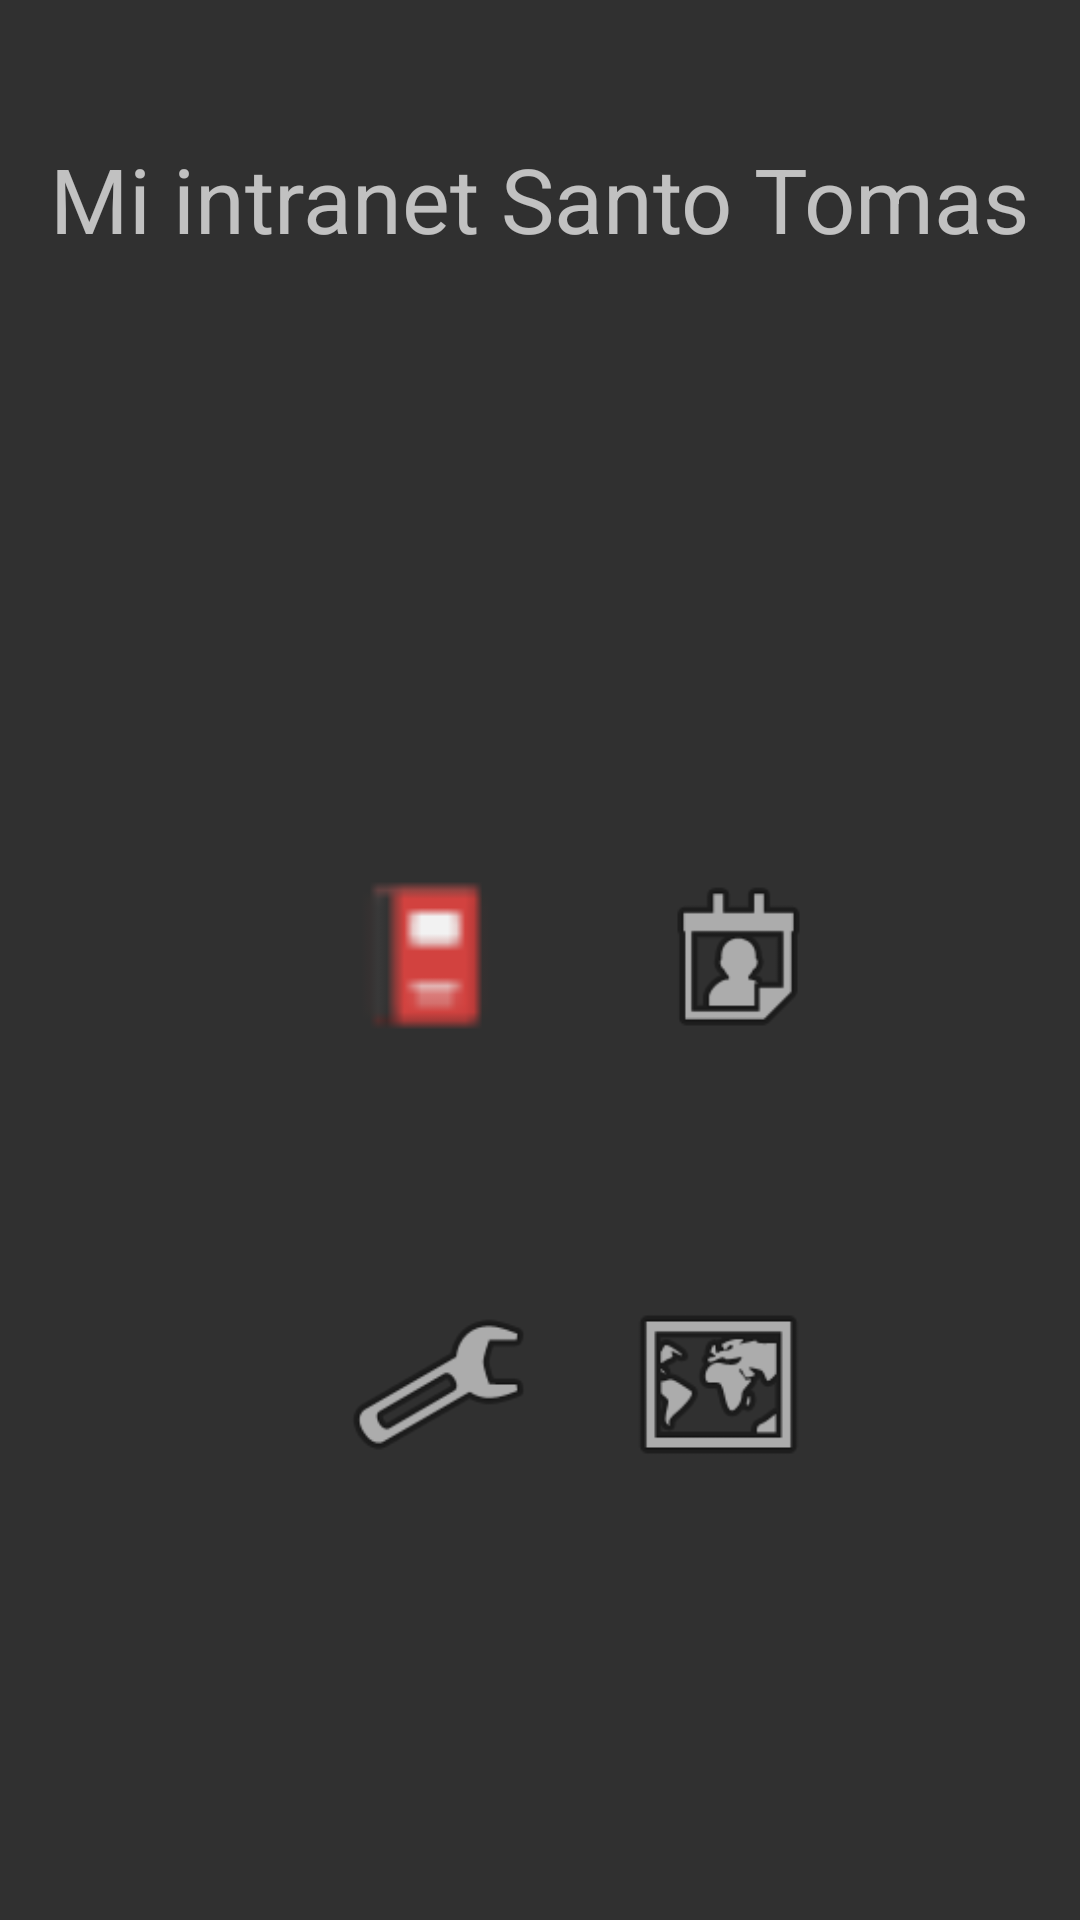

Layout XML and referenced resources for this Android screen:
<!-- AndroidManifest.xml: application theme Theme.Design.NoActionBar -->
<!-- res/layout/activity_inicio.xml -->
<?xml version="1.0" encoding="utf-8"?>
<RelativeLayout xmlns:android="http://schemas.android.com/apk/res/android"
    xmlns:app="http://schemas.android.com/apk/res-auto"
    xmlns:tools="http://schemas.android.com/tools"
    android:layout_width="match_parent"
    android:layout_height="match_parent"
    android:background="@drawable/fondo"
    tools:context=".Inicio">

    <TextView
        android:id="@+id/textView"
        android:layout_width="wrap_content"
        android:layout_height="wrap_content"
        android:layout_alignParentTop="true"
        android:layout_centerHorizontal="true"
        android:layout_marginTop="46dp"
        android:text="Mi intranet Santo Tomas"
        android:textSize="30dp"
        tools:layout_editor_absoluteX="135dp"
        tools:layout_editor_absoluteY="53dp" />

    <ImageView
        android:id="@+id/imageView2"
        android:layout_width="198dp"
        android:layout_height="185dp"
        android:layout_alignParentTop="true"
        android:layout_centerHorizontal="true"
        android:layout_marginTop="116dp"
        app:srcCompat="@drawable/logo_santotomas" />

    <ImageButton
        android:id="@+id/imageView3"
        android:layout_width="82dp"
        android:layout_height="83dp"
        android:layout_alignParentEnd="true"
        android:layout_alignParentBottom="true"
        android:layout_marginEnd="80dp"
        android:layout_marginBottom="137dp"
        android:backgroundTint="@android:color/transparent"
        android:scaleType="centerCrop"
        app:srcCompat="@android:drawable/ic_menu_mapmode" />

    <ImageButton
        android:id="@+id/imageView9"
        android:layout_width="82dp"
        android:layout_height="83dp"
        android:layout_alignParentEnd="true"
        android:layout_alignParentBottom="true"
        android:layout_marginEnd="73dp"
        android:layout_marginBottom="279dp"
        android:backgroundTint="@android:color/transparent"
        android:scaleType="centerCrop"
        app:srcCompat="@android:drawable/ic_menu_my_calendar" />

    <ImageButton
        android:id="@+id/imageView12"
        android:layout_width="82dp"
        android:layout_height="83dp"
        android:layout_alignParentStart="true"
        android:layout_alignParentBottom="true"
        android:layout_marginStart="101dp"
        android:layout_marginBottom="280dp"
        android:backgroundTint="@android:color/transparent"
        android:scaleType="fitCenter"
        app:srcCompat="@drawable/notas_escolares" />

    <ImageButton
        android:id="@+id/imageView13"
        android:layout_width="82dp"
        android:layout_height="83dp"
        android:layout_alignParentStart="true"
        android:layout_alignParentBottom="true"
        android:layout_marginStart="105dp"
        android:layout_marginBottom="137dp"
        android:backgroundTint="@android:color/transparent"
        android:onClick="sendConfiguraciones"
        android:scaleType="centerCrop"
        app:srcCompat="@android:drawable/ic_menu_preferences" />

</RelativeLayout>
<!-- resources referenced by this layout -->
<resources>
  <!-- drawable notas_escolares: png bitmap (drawable, 331 bytes) -->
</resources>
